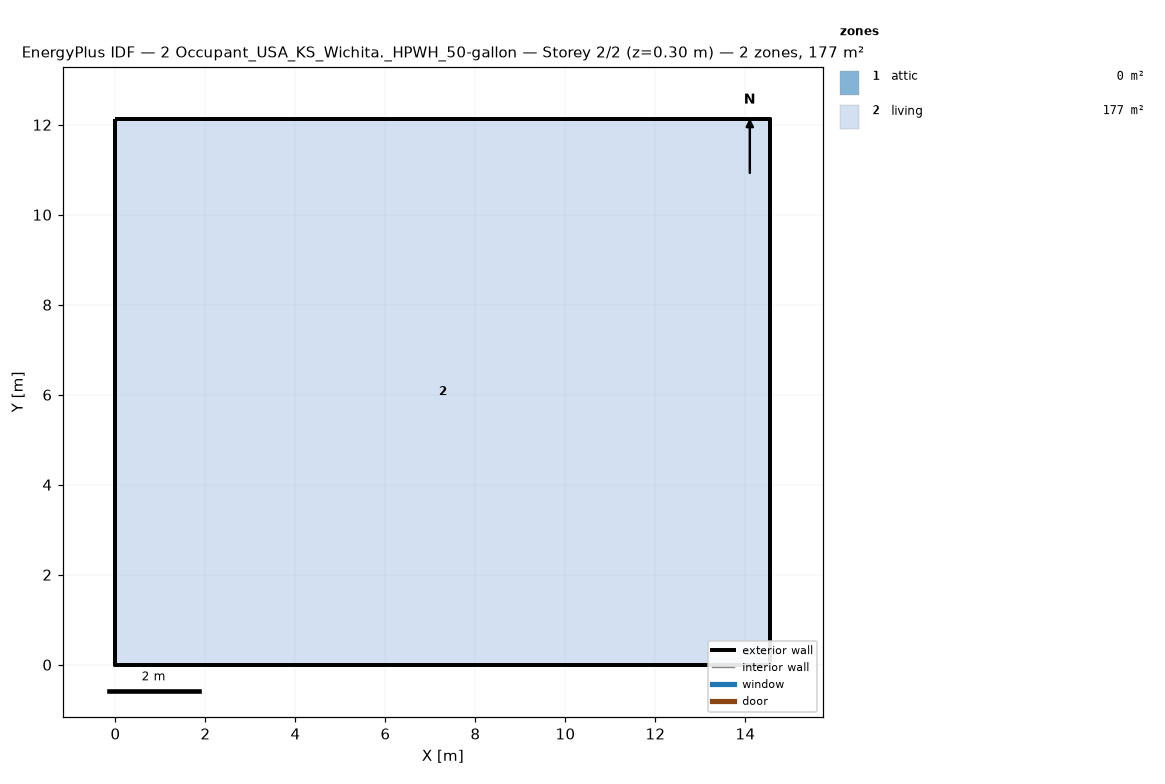
=== STOREY PLAN SPEC (per zone: floor XY polygon, exterior-wall plan segments, windows/doors) ===
zone 1: attic  (0.0 m²)
  exterior wall: (14.55, 0.00) – (14.55, 12.13) – (14.55, 6.06)  [18.2 m]
  exterior wall: (0.00, 12.13) – (0.00, 0.00) – (0.00, 6.06)  [18.2 m]
zone 2: living  (176.5 m²)
  floor: (0.00, 0.00) (0.00, 12.13) (14.55, 12.13) (14.55, 0.00)
  exterior wall: (0.00, 0.00) – (14.55, 0.00)  [14.6 m]
  exterior wall: (14.55, 0.00) – (14.55, 12.13)  [12.1 m]
  exterior wall: (14.55, 12.13) – (0.00, 12.13)  [14.6 m]
  exterior wall: (0.00, 12.13) – (0.00, 0.00)  [12.1 m]

=== DERIVED (storey summary) ===
Building: 2 Occupant_USA_KS_Wichita._HPWH_50-gallon
Storey: 2 of 2  (floor level z = 0.30 m)
Storey gross floor area: 176.5 m²
Zones on this storey: 2
  - attic: floor 0.0 m²; exterior wall 36.4 m (24.5 m²); WWR 0.0%
  - living: floor 176.5 m²; exterior wall 53.4 m (146.4 m²); WWR 0.0%
Zone adjacency: (none detected)